The GitHub repository mohamedsharshar/Anemia-Detection-Project contains a labelled image folder "anemia detection.v1i.folder" with 2 categories: anemia, normal. Examples follow, each with its label.

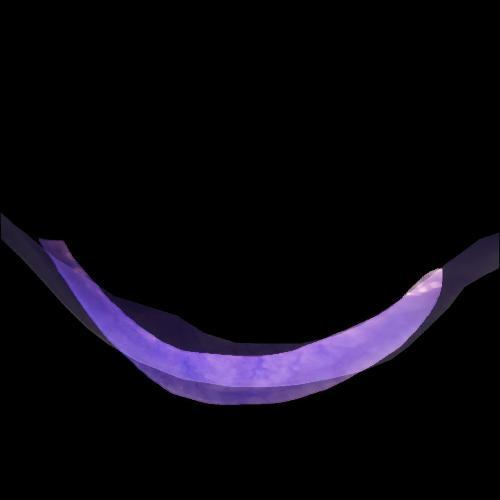
Label: anemia

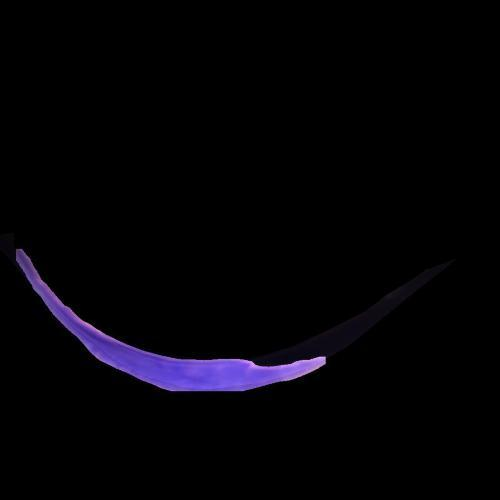
Label: anemia

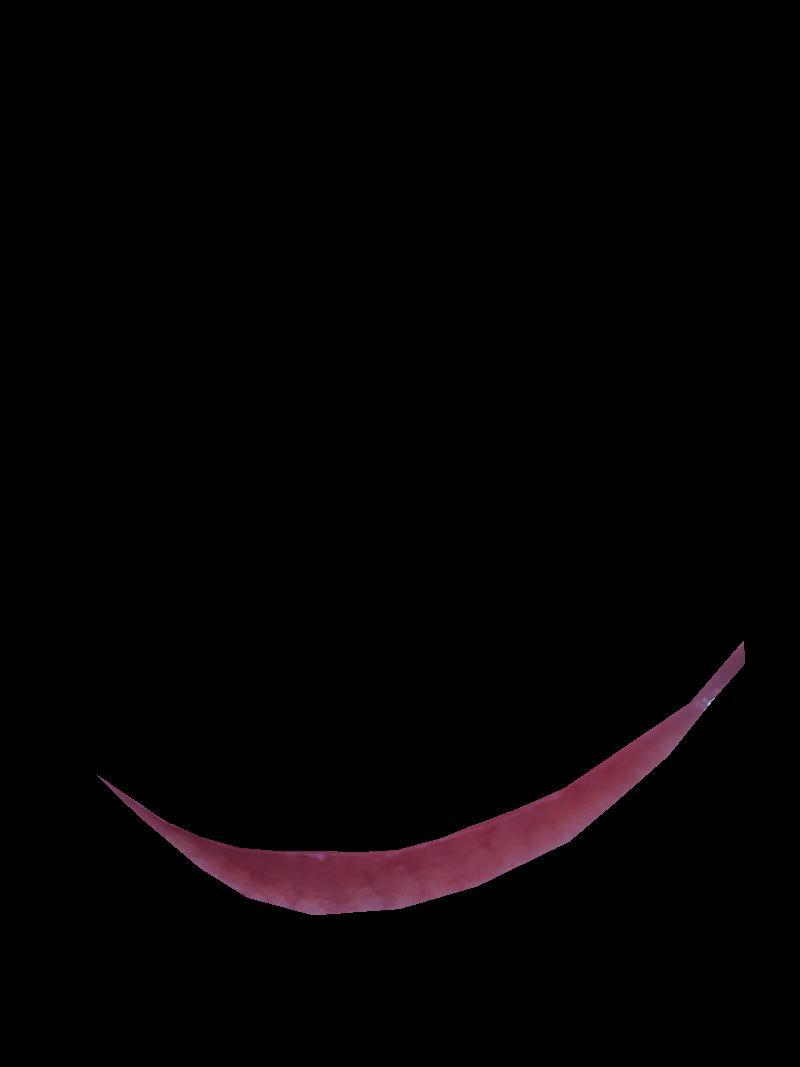
Label: normal

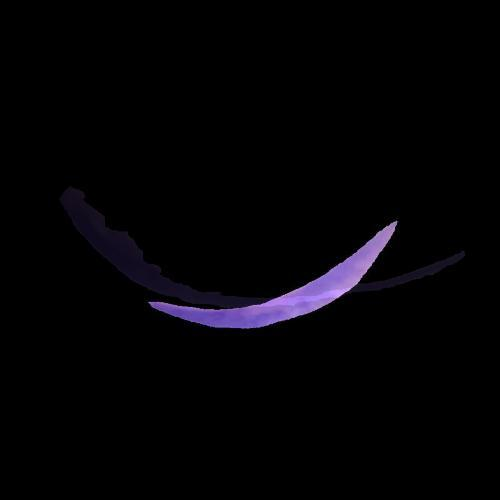
Label: anemia

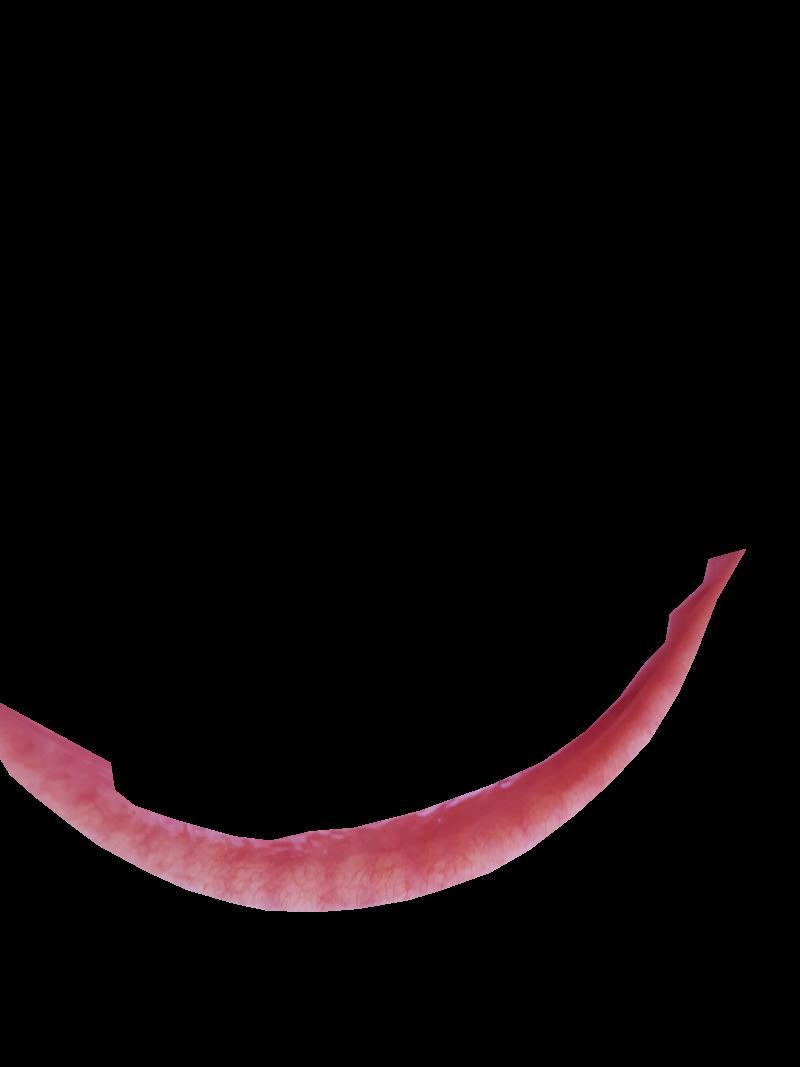
Label: normal

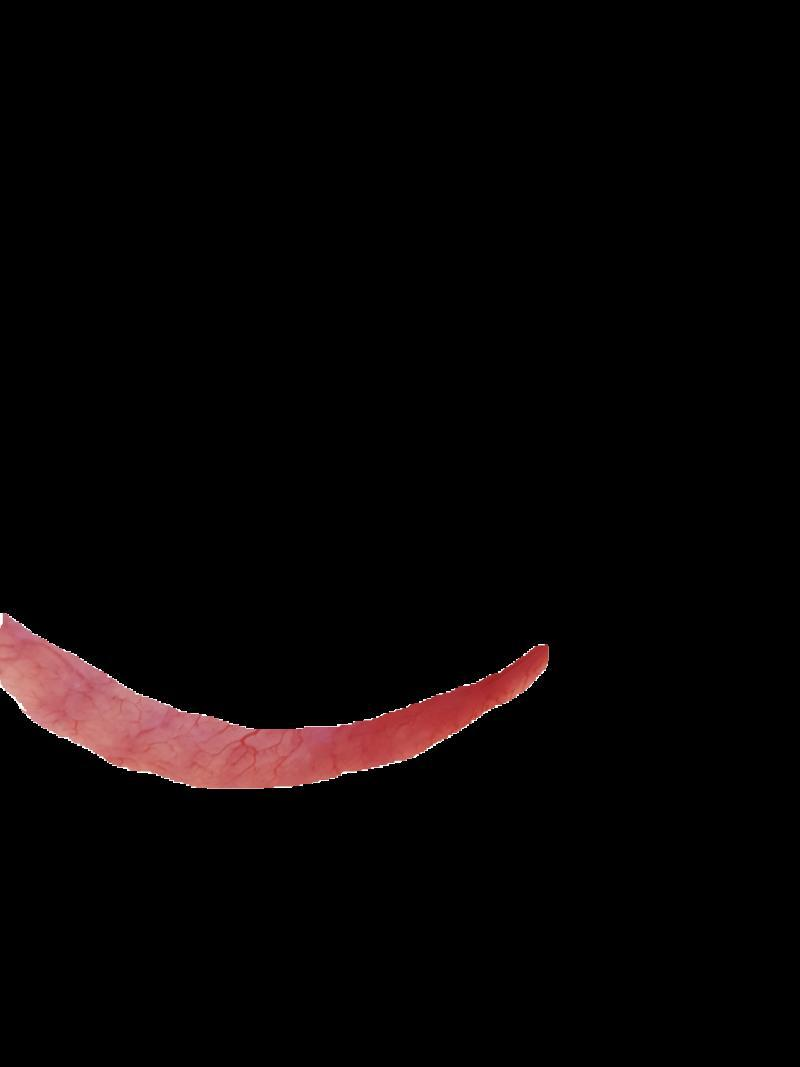
Label: normal
